Labelled photos from "Images", an image-classification folder in Jarrett-Blair/Intro-to-CV-for-Ecologists. The possible labels are: Brachinus alternans, Brachinus cyanochroaticus, Calathus advena, Carabus maeander maeander, Carabus nemoralis nemoralis, Chlaenius aestivus, Cicindela punctulata, Cyclotrachelus furtivus, Cyclotrachelus torvus, Discoderus parallelus, Discoderus robustus, Euryderus grossus, Pasimachus californicus, Pasimachus elongatus, Pasimachus strenuus, Pasimachus subsulcatus, Patrobus lecontei, Poecilus lucublandus, Pterostichus corvinus, Pterostichus melanarius melanarius, Pterostichus novus, Pterostichus stygicus, Scarites subterraneus, Selenophorus planipennis, Synuchus impunctatus.

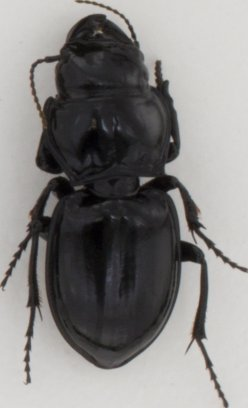
Label: Pasimachus californicus

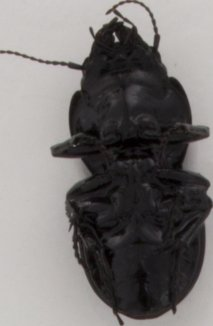
Label: Pasimachus strenuus

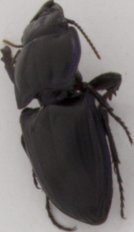
Label: Pasimachus subsulcatus

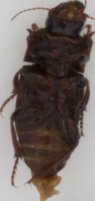
Label: Euryderus grossus

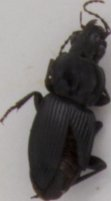
Label: Pterostichus novus

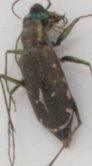
Label: Cicindela punctulata
